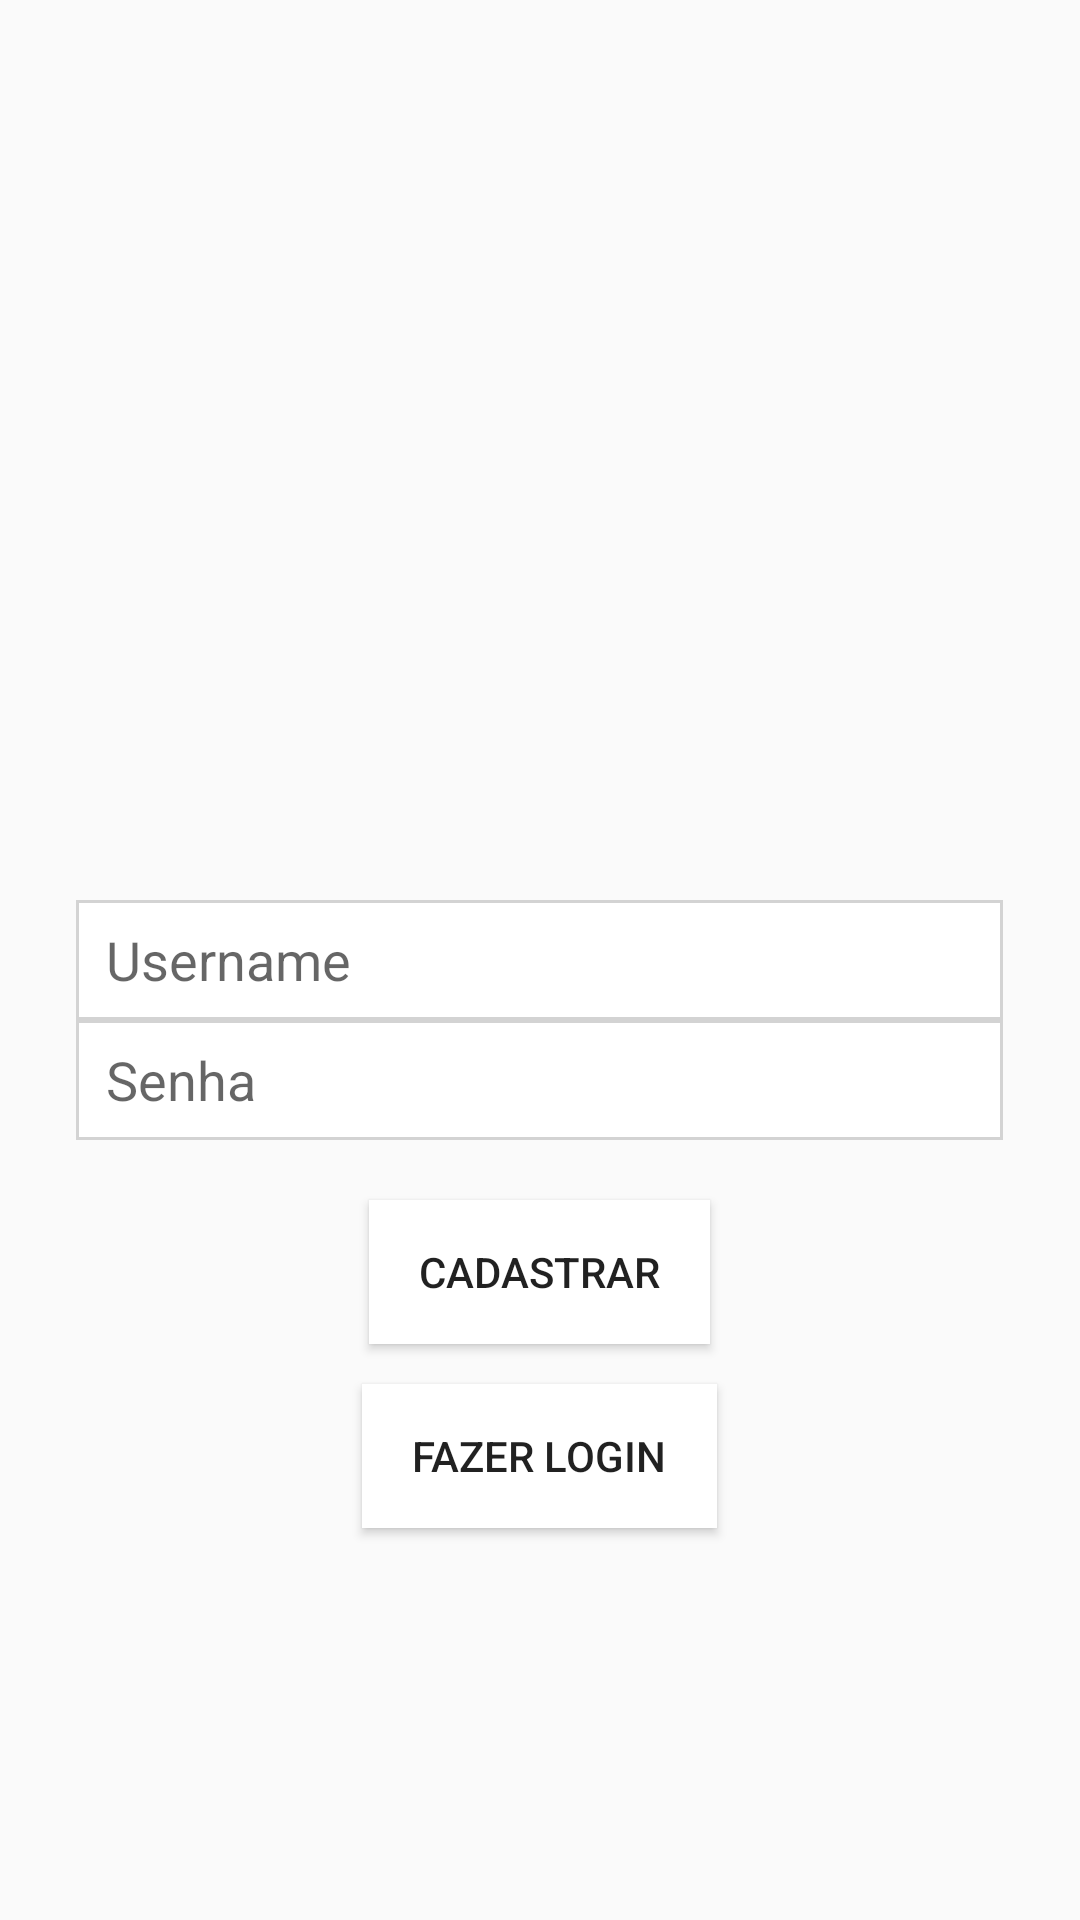

Here is an Android app screen rendered from its layout file. Give the layout XML and the strings, colors and styles it references.
<!-- AndroidManifest.xml: application theme AppTheme -->
<!-- res/layout/activity_cadastro.xml -->
<?xml version="1.0" encoding="utf-8"?>
<RelativeLayout xmlns:android="http://schemas.android.com/apk/res/android"

    xmlns:tools="http://schemas.android.com/tools"
    android:layout_width="match_parent"
    android:layout_height="match_parent"
    android:background="@drawable/cad2"
    tools:context=".Cadastro">


    <EditText
        android:layout_width="309dp"
        android:layout_height="40dp"
        android:paddingLeft="10dp"
        android:background="@drawable/bg_form_field_top"
        android:layout_centerInParent="true"
        android:id="@+id/edtUser1"
        android:hint="Username"
        />

    <EditText
        android:layout_width="309dp"
        android:layout_height="40dp"
        android:paddingLeft="10dp"
        android:background="@drawable/bg_form_field_top"
        android:layout_centerInParent="true"
        android:inputType="textPassword"
        android:id="@+id/edtSenha1"
        android:layout_below="@id/edtUser1"
        android:hint="Senha"
        />

    <Button
        android:id="@+id/btnCad1"
        android:layout_width="wrap_content"
        android:layout_height="wrap_content"
        android:layout_below="@id/edtSenha1"
        android:layout_centerHorizontal="true"
        android:layout_marginBottom="40px"
        android:layout_marginTop="60px"
        android:background="@color/branco"
        android:paddingLeft="50px"
        android:paddingRight="50px"
        android:onClick="onClick"
        android:text="cadastrar" />

    <Button
        android:id="@+id/btnLogin1"
        android:layout_width="wrap_content"
        android:layout_height="wrap_content"
        android:layout_centerHorizontal="true"
        android:layout_below="@id/btnCad1"
        android:onClick="onClick"
        android:background="@color/branco"
        android:paddingLeft="50px"
        android:paddingRight="50px"
        android:text="Fazer Login" />

</RelativeLayout>
<!-- resources referenced by this layout -->
<resources>
  <color name="branco">#fff</color>
  <!-- drawable bg_form_field_top (drawable) -->
  <?xml version="1.0" encoding="utf-8"?>
      <shape
          xmlns:android="http://schemas.android.com/apk/res/android"
          android:shape="rectangle">
  
          
          <solid android:color="@color/branco" />
  
          
          <stroke
              android:color="@color/lightGray"
              android:width="1dp" />
      </shape>
  <color name="lightGray">#D3D3D3</color>
  <color name="colorPrimary">#008577</color>
  <color name="colorPrimaryDark">#00574B</color>
  <color name="colorAccent">#D81B60</color>
</resources>
